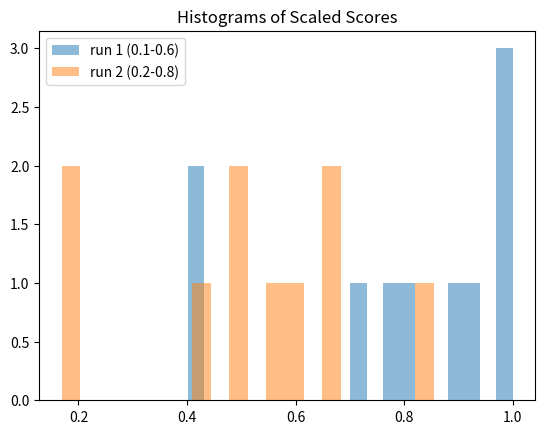

The matplotlib source for this figure:
# matplotlib histogram formatting based on DelftStack tutorial:
# How to Plot Two Histograms Together in Matplotlib
# Available at: https://www.delftstack.com/howto/matplotlib/how-to-plot-two-histograms-in-one-plot-in-matplotlib/

import matplotlib.pyplot as plt
import numpy as np

run_1 = np.array([0.936, 1, 0.426, 0.794, 1, 0.402, 0.723, 1, 0.893, 0.787])
run_2 = np.array([0.613, 0.855, 0.188, 0.495, 0.681, 0.169, 0.436, 0.677, 0.578, 0.489])

bins = np.linspace(0, 1, 11)

plt.hist(run_1, bins=20, alpha=0.5, label="run 1 (0.1-0.6)")
plt.hist(run_2, bins=20, alpha=0.5, label="run 2 (0.2-0.8)")
plt.legend(loc="upper left")
plt.title("Histograms of Scaled Scores")
plt.show()
